Run: headless pygame with SDL's dummy video driver; simulated clock (each Clock.tick advances the game by its frame time, no real sleeping); random seed 0; keys injected as events and as key.get_pressed() state; no mouse input.
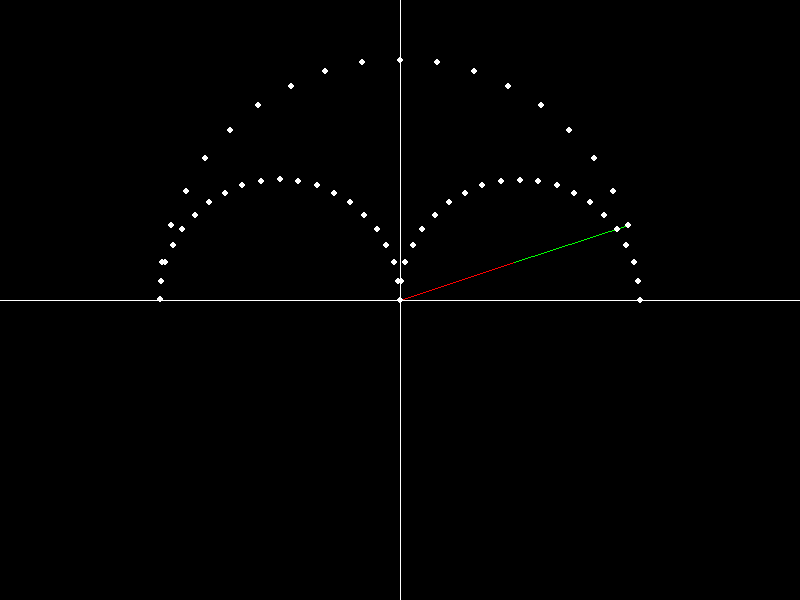
Frame 1 of 4 · flips 1–60 · no input
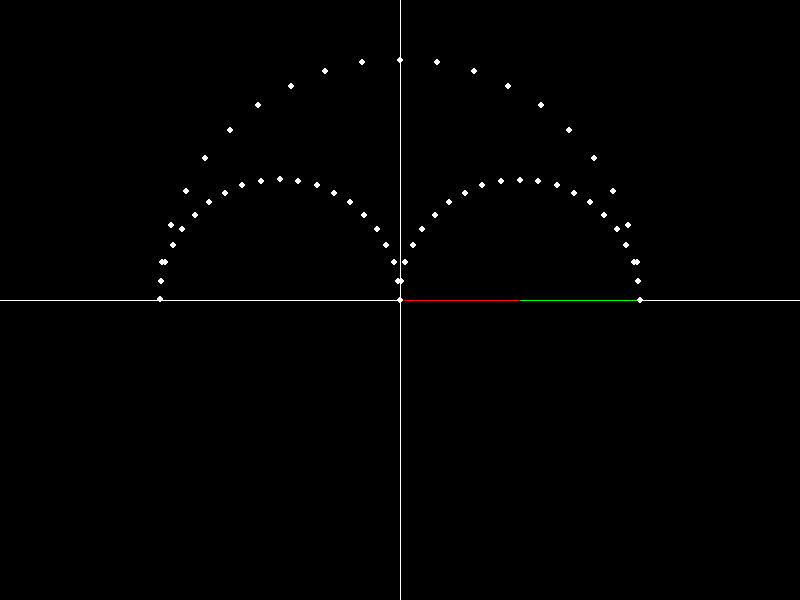
Frame 2 of 4 · flips 61–180 · tapped SPACE, RETURN · held RIGHT (→), D
Frame 3 of 4 · flips 181–300 · held DOWN (↓), S · screen unchanged from frame 2, image omitted
Frame 4 of 4 · flips 301–420 · held LEFT (←), A, UP (↑), W · screen unchanged from frame 3, image omitted

The pygame program that drew these frames:

import pygame, sys, random, math

W = 800
H = 600
scale = 120
dot_sz = 3

n = 2
scale = 240/n

black = (0,0,0)
white = (255,255,255)
red = (255,0,0)
green = (0,255,0)
blue = (0,0,255)
colors = [red, green, blue]
ncolors = len(colors)

speeds = [10, 25, 50, 100, 200]
ispeed = 2

pygame.init()

screen = pygame.display.set_mode((W,H))
pygame.display.set_caption('Umbrella Locus')

def blank():
    screen.fill(black)
    pygame.draw.line(screen,white,(int(W/2),H),(int(W/2),0))
    pygame.draw.line(screen,white,(0,int(H/2)),(W,int(H/2)))

add_pt = 1
pts = []
indices = [0 for x in range(n)]

def reset():
    pts.clear()
    indices.clear()
    indices.extend([0 for x in range(n)])
    print('RESET')


n_step = 20
th_step = math.pi/n_step
sweep_home = 0

def get_xy(ths):
    x = sum([math.cos(a) for a in ths])
    y = sum([math.sin(a) for a in ths])

    x = int(W/2 + x*scale)
    y = int(H/2 - y*scale)

    return (x,y)


while 1:
    for event in pygame.event.get():
        if event.type == pygame.QUIT: sys.exit()
        if event.type == pygame.KEYDOWN:
            if event.key == pygame.K_r:
                reset()
                add_pt = 1
            if event.key == pygame.K_p:
                add_pt = 1-add_pt
            if event.key == pygame.K_1:
                ispeed = 4
            if event.key == pygame.K_2:
                ispeed = 3
            if event.key == pygame.K_3:
                ispeed = 2
            if event.key == pygame.K_4:
                ispeed = 1
            if event.key == pygame.K_5:
                ispeed = 0
            if event.key == pygame.K_6:
                ispeed = -1
            if event.key == pygame.K_PERIOD:
                if n < 6:
                    n += 1
                    scale = 240/n
                    reset()
                    print(n)
            if event.key == pygame.K_COMMA:
                if n > 1:
                    n -= 1
                    scale = 240/n
                    reset()
                    print(n)



    blank()

    if add_pt:

        ths = [th_step*a for a in indices]

        (x,y) = get_xy(ths)

        pts.append((x,y))

        if sum(indices) == n_step*n and sweep_home == 0:
            sweep_home = 1
        elif sum(indices) == 0 and sweep_home == 1:
            #reset()
            add_pt = 0
            sweep_home = 0
        elif sweep_home:
            a = indices[0]
            indices.clear()
            indices.extend([a-1 for x in range(n)])
        else:
            ii = 0
            while(indices[ii]==n_step):
                ii += 1
            indices[ii] += 1

    icolor = 0
    for a in range(len(ths)):
        pygame.draw.line(screen,colors[icolor],get_xy(ths[0:a]),get_xy(ths[0:(a+1)]))
        icolor = (icolor + 1) % ncolors

    for a in pts:
        #screen.set_at((x,y),white)
        pygame.draw.circle(screen,white,a,dot_sz)

    pygame.display.flip()




    if ispeed >= 0:
        pygame.time.wait(speeds[ispeed])
